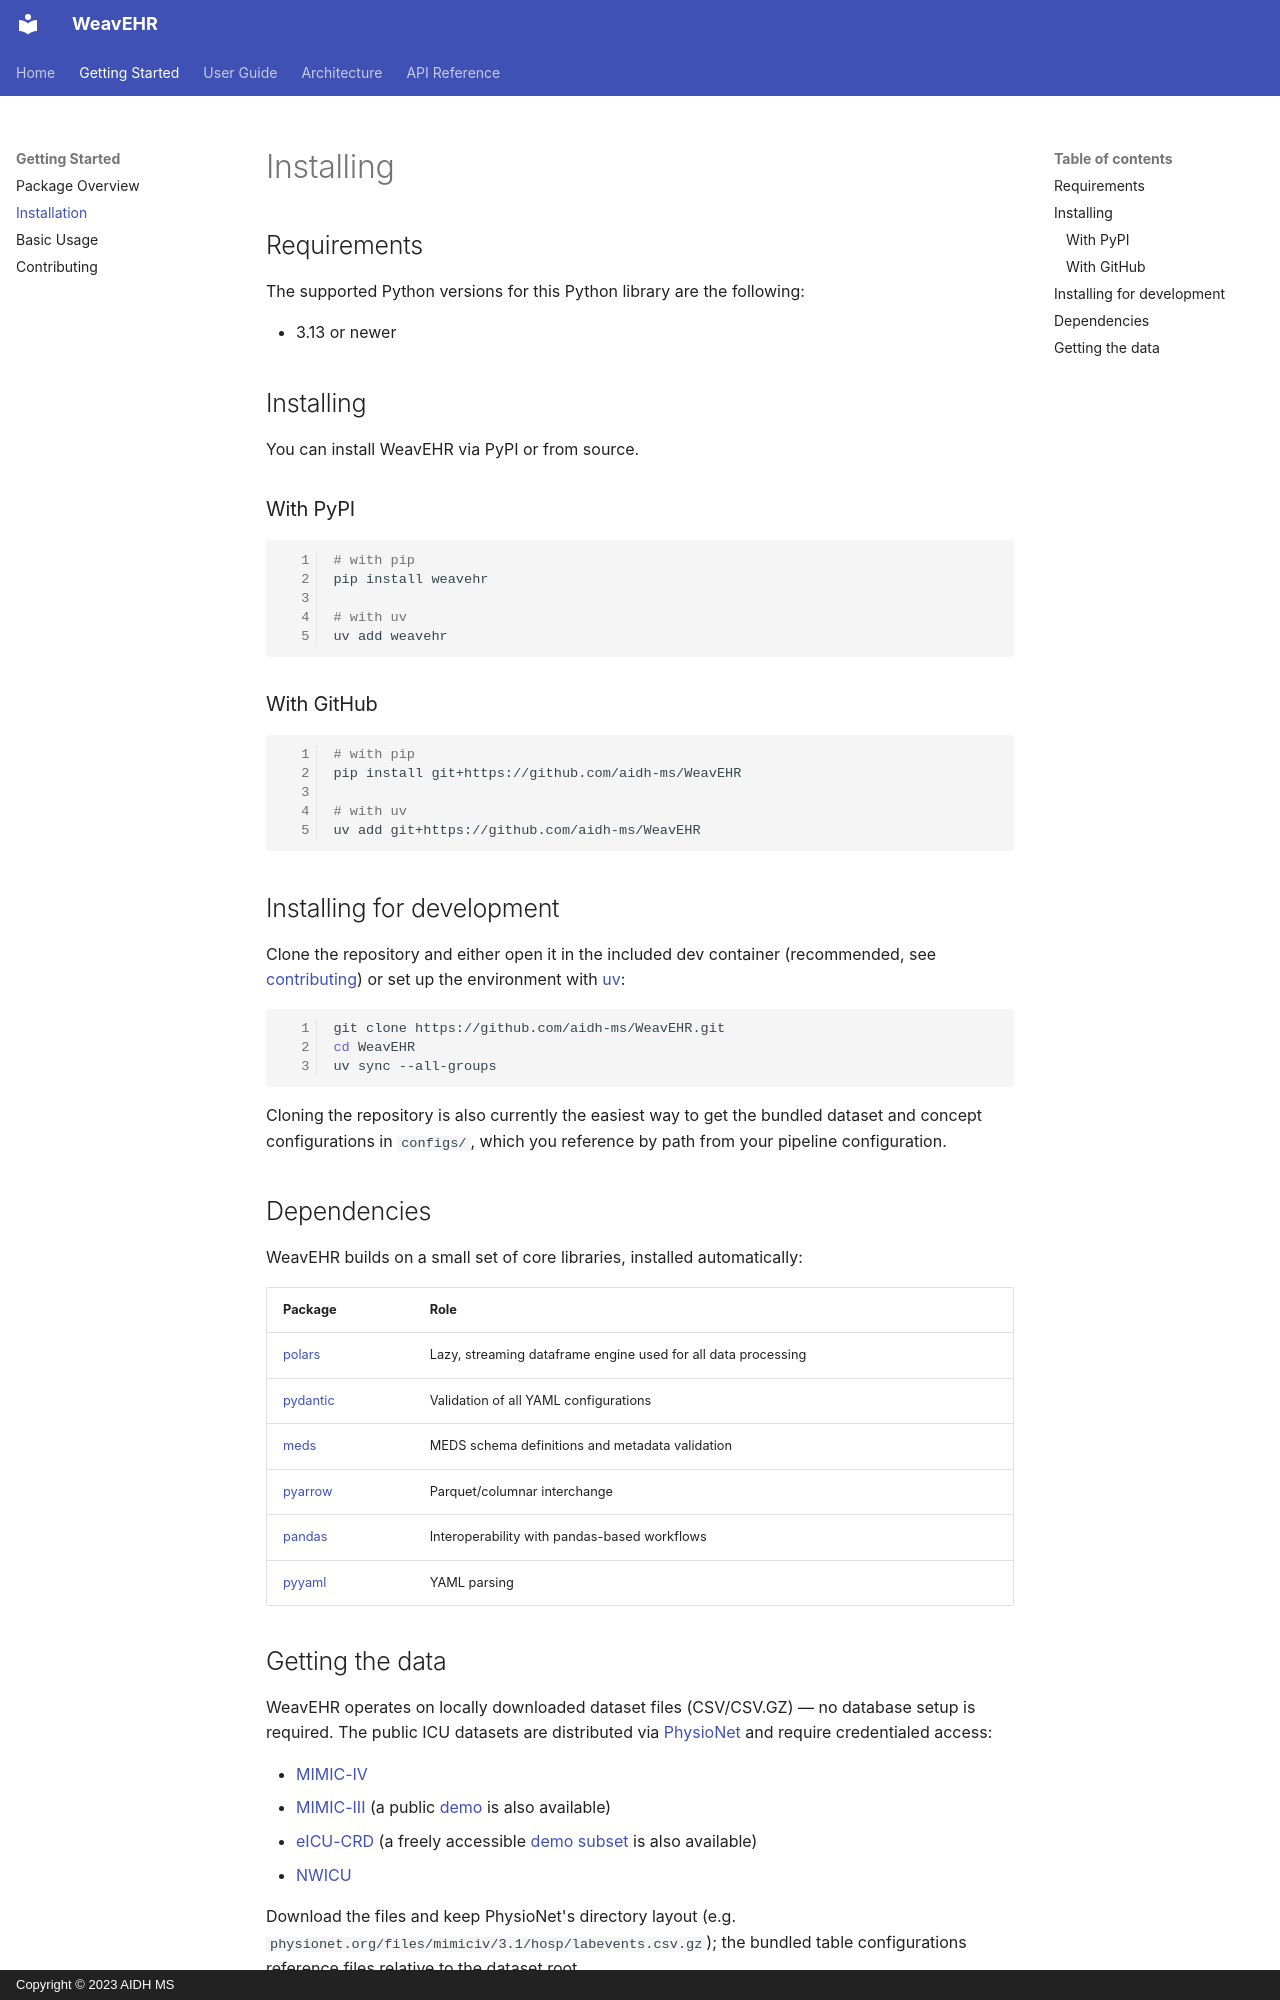

repository: aidh-ms/WeavEHR · page: getting_started/installation/index.html · generator: mkdocs · copyright: Copyright © 2023 AIDH MS

# Installing

## Requirements

The supported Python versions for this Python library are the following:

* 3.13 or newer

## Installing

You can install WeavEHR via PyPI or from source.

### With PyPI
```bash
# with pip
pip install weavehr

# with uv
uv add weavehr
```

### With GitHub
```bash
# with pip
pip install git+https://github.com/aidh-ms/WeavEHR

# with uv
uv add git+https://github.com/aidh-ms/WeavEHR
```

## Installing for development

Clone the repository and either open it in the included dev container (recommended, see [contributing](contributing.md)) or set up the environment with [uv](https://docs.astral.sh/uv/):

```bash
git clone https://github.com/aidh-ms/WeavEHR.git
cd WeavEHR
uv sync --all-groups
```

Cloning the repository is also currently the easiest way to get the bundled dataset and concept configurations in `configs/`, which you reference by path from your pipeline configuration.

## Dependencies

WeavEHR builds on a small set of core libraries, installed automatically:

| Package | Role |
| --- | --- |
| [polars](https://pola.rs) | Lazy, streaming dataframe engine used for all data processing |
| [pydantic](https://docs.pydantic.dev) | Validation of all YAML configurations |
| [meds](https://github.com/Medical-Event-Data-Standard/meds) | MEDS schema definitions and metadata validation |
| [pyarrow](https://arrow.apache.org/docs/python/) | Parquet/columnar interchange |
| [pandas](https://pandas.pydata.org) | Interoperability with pandas-based workflows |
| [pyyaml](https://pyyaml.org) | YAML parsing |
